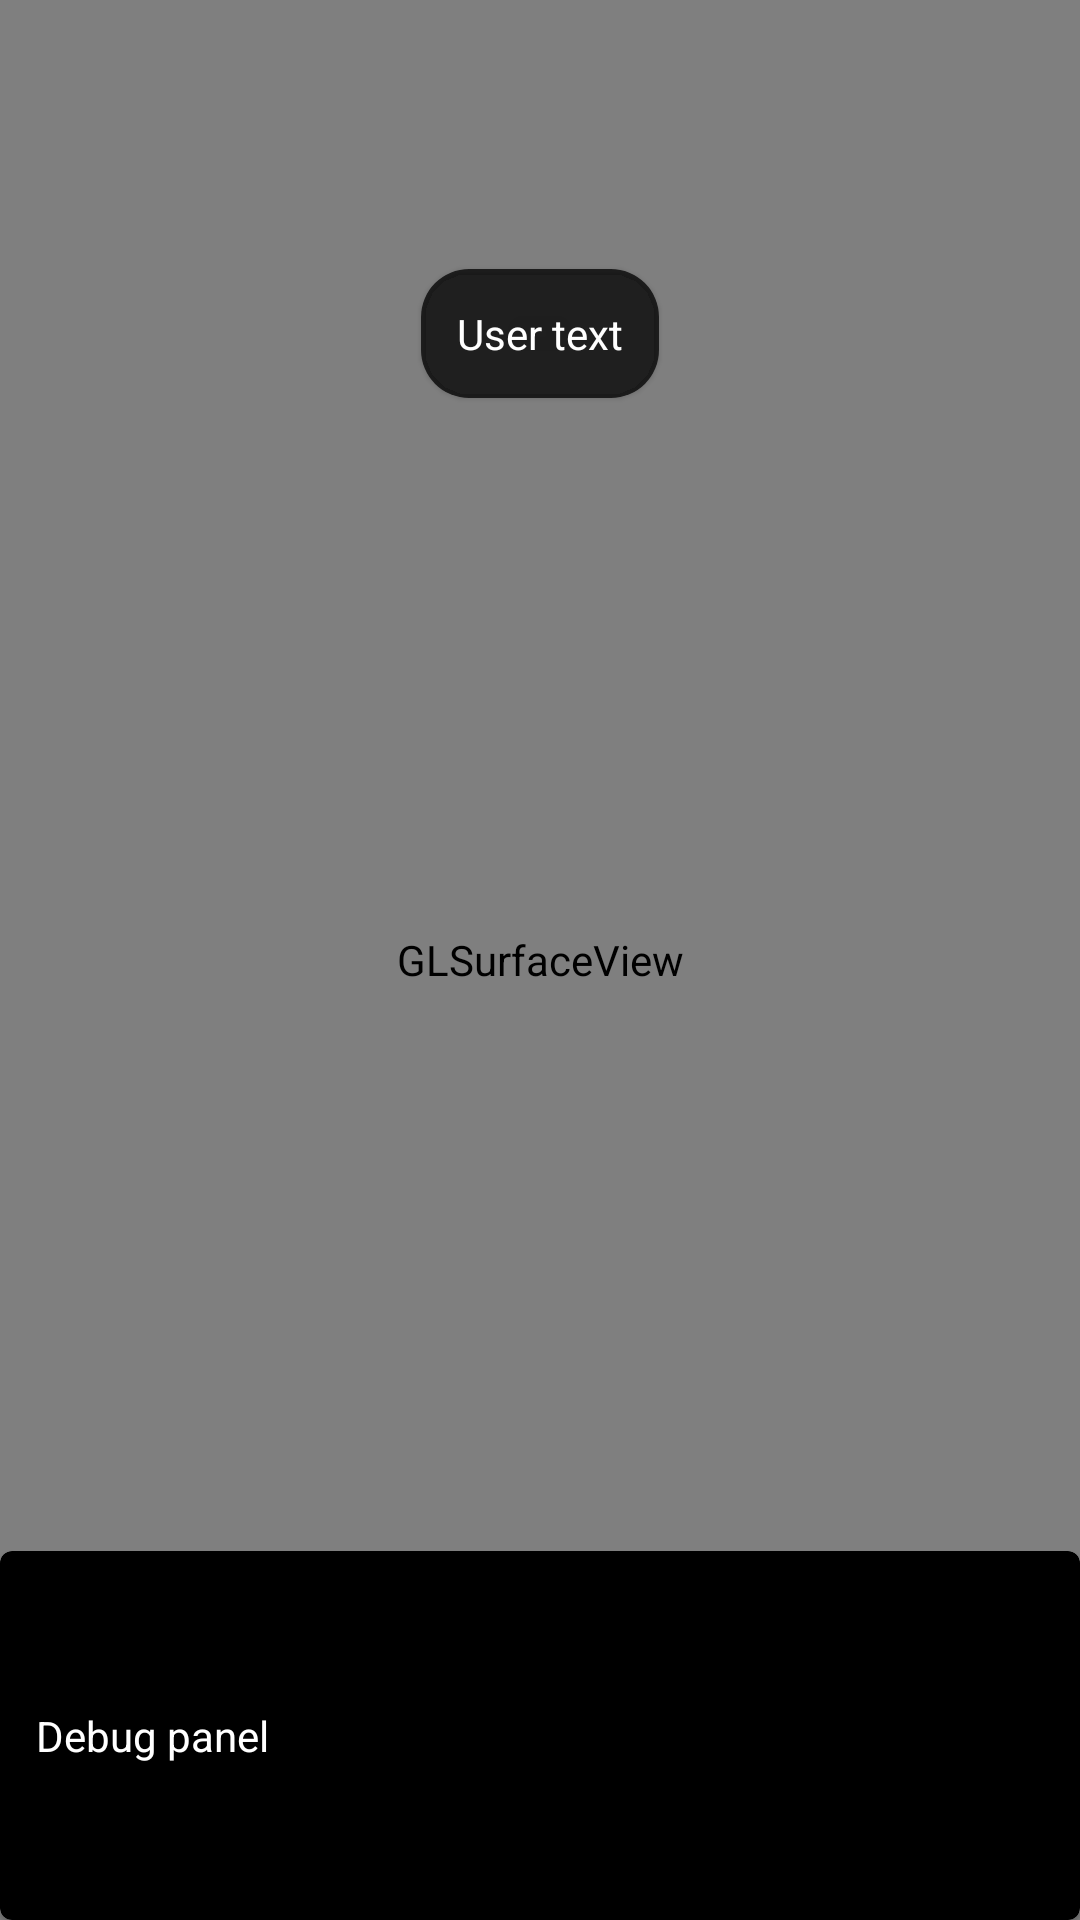

Here is an Android app screen rendered from its layout file. Give the layout XML and the strings, colors and styles it references.
<!-- AndroidManifest.xml: application theme Theme.JESS -->
<!-- res/layout/cloud_anchor.xml -->
<androidx.constraintlayout.widget.ConstraintLayout
      xmlns:android="http://schemas.android.com/apk/res/android"
      xmlns:app="http://schemas.android.com/apk/res-auto"
      xmlns:tools="http://schemas.android.com/tools"
      android:layout_width="match_parent"
      android:layout_height="match_parent"
      tools:context="com.example.jess.persistentcloudanchor.CloudAnchorActivity">
  <android.opengl.GLSurfaceView
      android:id="@+id/surfaceview"
      android:layout_width="match_parent"
      android:layout_height="match_parent"
      app:layout_constraintBottom_toBottomOf="parent"
      app:layout_constraintEnd_toEndOf="parent"
      app:layout_constraintStart_toStartOf="parent"
      app:layout_constraintTop_toTopOf="parent"/>

    <com.google.android.material.card.MaterialCardView
        android:id="@+id/user_message_view"
        app:layout_constraintVertical_bias="0.15"
        app:layout_constraintTop_toTopOf="parent"
        app:layout_constraintBottom_toBottomOf="parent"
        app:layout_constraintHorizontal_bias="0.5"
        app:layout_constraintLeft_toLeftOf="parent"
        app:layout_constraintRight_toRightOf="parent"
        android:layout_width="wrap_content"
        android:layout_height="wrap_content"
        app:cardBackgroundColor="#80000000"
        android:padding="12dp"
        app:cardCornerRadius="16dp">
      <TextView
          android:id="@+id/user_message"
          android:layout_width="wrap_content"
          android:layout_height="wrap_content"
          android:background="#80000000"
          android:text="@string/user_message_text"
          android:padding="12dp"
          android:gravity="center"
          android:textColor="@android:color/primary_text_dark"/>
    </com.google.android.material.card.MaterialCardView>
    <com.google.android.material.card.MaterialCardView
        android:id="@+id/debug_panel_view"
        app:layout_constraintBottom_toBottomOf="parent"
        app:cardBackgroundColor="@android:color/black"
        android:layout_width="match_parent"
        android:layout_height="wrap_content">
    <TextView
      android:id="@+id/debug_message"
      android:layout_width="match_parent"
      android:layout_height="wrap_content"
      android:background="@android:color/black"
      android:textColor="@android:color/white"
      android:padding="12dp"
      android:layout_marginBottom="40dp"
      android:layout_marginTop="40dp"
      android:text="@string/debug_text"/>
    </com.google.android.material.card.MaterialCardView>
</androidx.constraintlayout.widget.ConstraintLayout>
<!-- resources referenced by this layout -->
<resources>
  <string name="debug_text">Debug panel</string>
  <string name="user_message_text">User text</string>
  <style name="Theme.JESS" parent="Theme.MaterialComponents.DayNight.DarkActionBar">
          
          <item name="colorPrimary">@color/purple_500</item>
          <item name="colorPrimaryVariant">@color/purple_700</item>
          <item name="colorOnPrimary">@color/white</item>
          
          <item name="colorSecondary">@color/teal_200</item>
          <item name="colorSecondaryVariant">@color/teal_700</item>
          <item name="colorOnSecondary">@color/black</item>
          
          <item name="android:statusBarColor" tools:targetApi="l">?attr/colorPrimaryVariant</item>
          
      </style>
  <color name="white">#FFFFFFFF</color>
  <color name="black">#FF000000</color>
  <!-- not gathered from this repository: default colours our renderer supplied (Android Studio template values) -->
  <color name="purple_500">#FF6200EE</color>
  <color name="purple_700">#FF3700B3</color>
  <color name="teal_200">#FF03DAC5</color>
  <color name="teal_700">#FF018786</color>
</resources>
